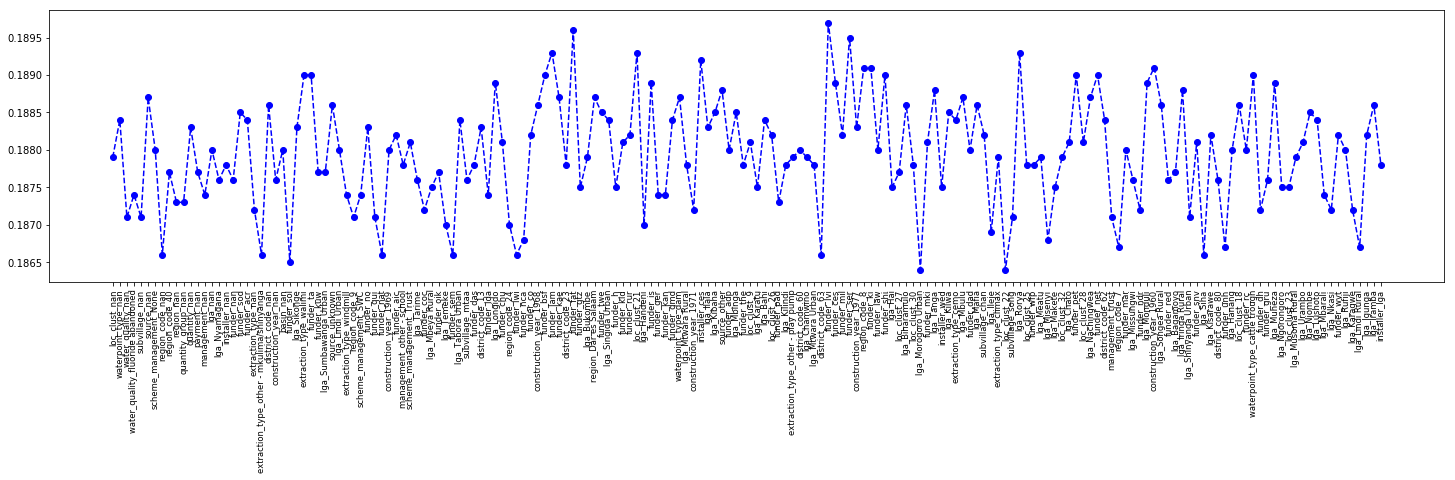

The file beside this chart, header and first rows:
loc_clust_nan, 0.1879
waterpoint_type_nan, 0.1884
water_quality_nan, 0.1871
water_quality_fluoride abandoned, 0.1874
subvillage_nan, 0.1871
source_nan, 0.1887
scheme_management_None, 0.188
region_code_nan, 0.1866
region_code_40, 0.1877
region_nan, 0.1873
quantity_group_nan, 0.1873
quantity_nan, 0.1883
payment_nan, 0.1877
management_nan, 0.1874
lga_nan, 0.188
lga_Nyamagana, 0.1876
installer_nan, 0.1878
funder_nan, 0.1876
funder_sod, 0.1885
funder_acr, 0.1884
extraction_type_nan, 0.1872
extraction_type_other - mkulima/shinyang…, 0.1866
district_code_nan, 0.1886
construction_year_nan, 0.1876
basin_nan, 0.188
funder_sol, 0.1865
lga_Sikonge, 0.1883
extraction_type_walimi, 0.189
funder_ta, 0.189
funder_kuw, 0.1877
lga_Sumbawanga Urban, 0.1877
source_unknown, 0.1886
lga_Lindi Urban, 0.188
extraction_type_windmill, 0.1874
region_code_9, 0.1871
scheme_management_SWC, 0.1874
funder_no, 0.1883
funder_qui, 0.1871
funder_nat, 0.1866
construction_year_1969, 0.188
funder_aic, 0.1882
management_other - school, 0.1878
scheme_management_Trust, 0.1881
lga_Tarime, 0.1876
funder_coc, 0.1872
lga_Mbeya Rural, 0.1875
funder_oik, 0.1877
lga_Temeke, 0.187
funder_sem, 0.1866
lga_Tabora Urban, 0.1884
subvillage_mtaa, 0.1876
funder_das, 0.1878
district_code_13, 0.1883
funder_ida, 0.1874
lga_Longido, 0.1889
funder_chu, 0.1881
region_code_24, 0.187
funder_lwi, 0.1866
funder_nca, 0.1868
funder_co, 0.1882
construction_year_1968, 0.1886
... 119 more rows
